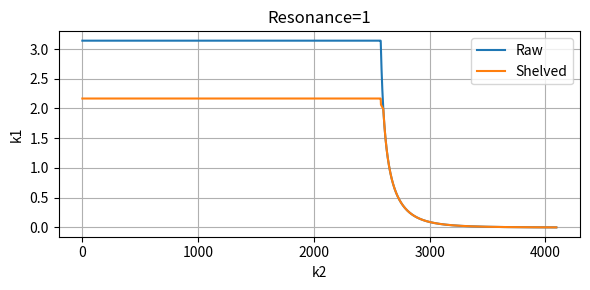
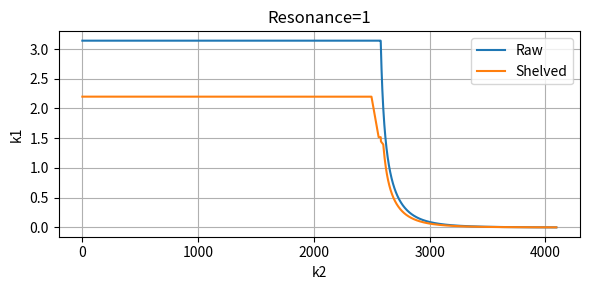

Python code for these plots, in order:
import numpy as np
import scipy.signal as signal
import scipy.optimize as optimize
import matplotlib.pyplot as pyplot

def shelveK1(k1, k2):
    k1Gain = 0.69
    k1Delta = 0.31  # 1 - k1Gain.
    B_2 = 0.63  # Tuning boundary (xi_{k_2}).
    B_3 = 0.635

    if k2 < B_2:
        k1 *= k1Gain
    elif k2 >= B_2 and k2 < B_3:
        k1 *= k1Gain + k1Delta * (k2 - B_2) / (B_3 - B_2)
    return k1

def dentK1(k1, k2):
    k1Gain = 0.69
    k1Delta = 0.31  # 1 - k1Gain.
    B_0 = 0.61
    B_1 = 0.625
    B_2 = 0.63  # Tuning boundary (xi_{k_2}).
    B_3 = 0.635

    if k2 >= B_0 and k2 < B_1:
        k1 *= 1 - k1Delta * (k2 - B_0) / (B_1 - B_0)
    elif k2 >= B_1 and k2 < B_2:
        k1 *= k1Gain
    elif k2 >= B_2 and k2 < B_3:
        k1 *= k1Gain + k1Delta * (k2 - B_2) / (B_3 - B_2)

    return k1 * 0.7

def resonanceCurve(resonance, k2, tuningFunc):
    C0 = -0.0049691265927442885
    C1 = -471.738128187657
    C2 = 1432.5662635997667
    C3 = 345.2853784111966
    C4 = -4454.40786711102
    C5 = 3468.062963176107
    k1 = np.where(
        k2 < 0.6295160864148501, resonance * np.pi,
        resonance *
        (C0 + 1 /
         (C1 + C2 * k2 + C3 * k2 * k2 + C4 * k2 * k2 * k2 + C5 * k2 * k2 * k2 * k2)))
    return (k1, np.array([tuningFunc(k1v, k2v) for k1v, k2v in zip(k1, k2)]))

def plotK1Curve(tuningFunc):
    reso = 1
    k2 = np.linspace(0, 1, 4096)

    k1Raw, k1Shelved = resonanceCurve(reso, k2, tuningFunc)

    pyplot.figure(figsize=(6, 3))
    pyplot.title(f"Resonance={reso}")
    pyplot.plot(k1Raw, label="Raw")
    pyplot.plot(k1Shelved, label="Shelved")
    pyplot.xlabel("k2")
    pyplot.ylabel("k1")
    pyplot.grid()
    pyplot.legend()
    pyplot.tight_layout()
    pyplot.show()

if __name__ == "__main__":
    plotK1Curve(shelveK1)
    plotK1Curve(dentK1)
